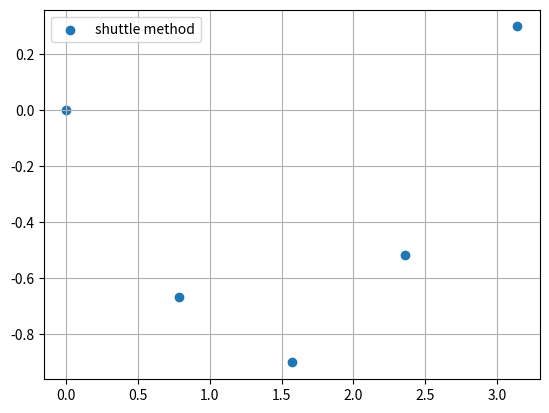

Python code for this plot:
import numpy as np
import matplotlib.pyplot as plt


def shuttle_method(x: np.array, a: np.array, b: np.array, c: np.array, d: np.array, init_cond: np.array):
    alpha = np.zeros_like(x)
    beta = np.zeros_like(x)
    y = np.zeros_like(x)

    alpha[0] = 0.0
    beta[0] = init_cond[0]

    for i in range(1, alpha.shape[0] - 1):
        alpha[i] = - a[i] / (b[i] + c[i] * alpha[i - 1])
        beta[i] = (d[i] - c[i] * beta[i - 1]) / (b[i] + c[i] * alpha[i - 1])

    y[-1] = init_cond[1]

    for j in range(y.shape[0] - 2, -1, -1):
        y[j] = alpha[j] * y[j + 1] + beta[j]

    return y


def dif_solver(x: np.array, init_cond: np.array, p: np.array = None, q: np.array = None, r: np.array = None):
    # Приводит К каноническому виду
    if p is None:
        p = np.zeros_like(x)
    else:
        p = p
    if q is None:
        q = np.zeros_like(x)
    else:
        q = q
    if r is None:
        r = np.zeros_like(x)
    else:
        r = r

    h = x[1] - x[0]
    a = 1 - p * h / 2
    b = -2 + q * h ** 2
    c = 1 + p * h / 2
    d = r * h ** 2
    return shuttle_method(x, a, b, c, d, init_cond)


x = np.linspace(0, np.pi, 5)
r = np.sin(x)

fig, axes = plt.subplots()

y = dif_solver(x, np.array([0., 0.3]), r=r)
axes.scatter(x, y, label="shuttle method")
axes.legend()
axes.grid()
plt.show()
